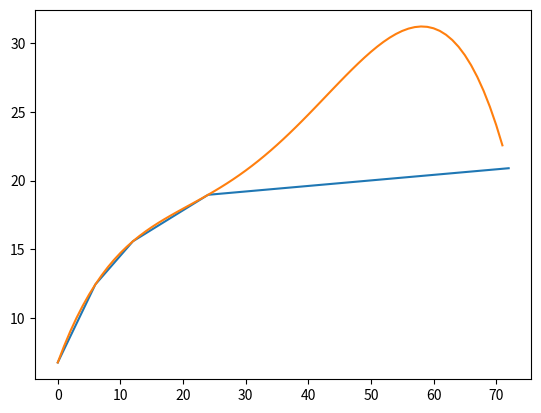

Reproduce this figure in Python.
import numpy
import matplotlib.pylab as plt

if __name__ == '__main__':
    x = [0, 6, 12, 24, 72]
    y = [6.792275, 12.4599, 15.59706, 18.97337, 20.90421]
    plt.plot(x, y)

    func = numpy.polyfit(x, y, 4)
    print(func)
    formula = numpy.poly1d(func)
    # print(result)
    predict = formula(numpy.arange(0, 72))
    plt.plot(predict)
    plt.show()
